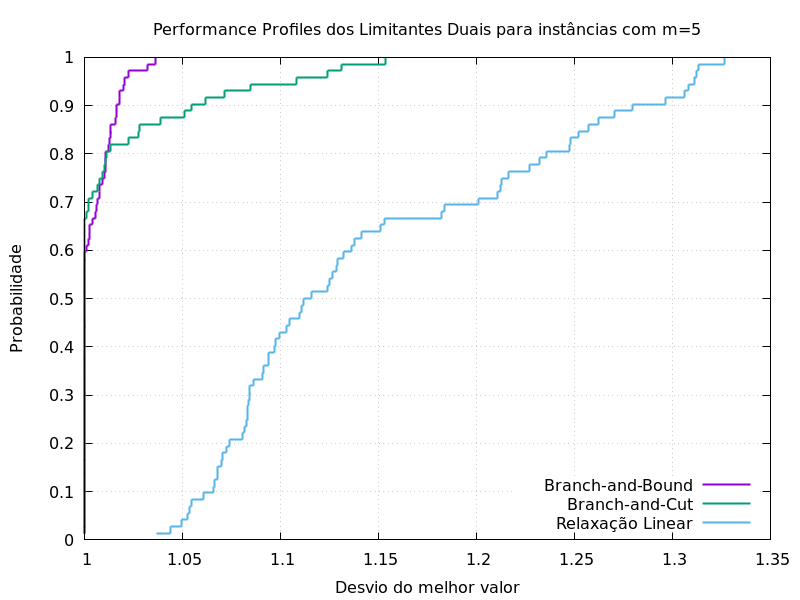

Data behind this chart, as committed beside it:
0.01388888889, 1.036597558, 1, 1
0.02778, 1.044, 1, 1
0.04167, 1.049, 1, 1
0.05556, 1.053, 1, 1
0.06944, 1.054, 1, 1
0.08333, 1.054, 1, 1
0.09722, 1.061, 1, 1
0.1111, 1.066, 1, 1
0.125, 1.066, 1, 1
0.1389, 1.068, 1, 1
0.1528, 1.068, 1, 1
0.1667, 1.07, 1, 1
0.1806, 1.07, 1, 1
0.1944, 1.073, 1, 1
0.2083, 1.074, 1, 1
0.2222, 1.081, 1, 1
0.2361, 1.081, 1, 1
0.25, 1.083, 1, 1
0.2639, 1.083, 1, 1
0.2778, 1.083, 1, 1
0.2917, 1.084, 1, 1
0.3056, 1.084, 1, 1
0.3194, 1.084, 1, 1
0.3333, 1.086, 1, 1
0.3472, 1.091, 1, 1
0.3611, 1.091, 1, 1
0.375, 1.094, 1, 1
0.3889, 1.094, 1, 1
0.4028, 1.097, 1, 1
0.4167, 1.098, 1, 1
0.4306, 1.099, 1, 1
0.4444, 1.103, 1, 1
0.4583, 1.105, 1, 1
0.4722, 1.11, 1, 1
0.4861, 1.111, 1, 1
0.5, 1.112, 1, 1
0.5139, 1.116, 1, 1
0.5278, 1.124, 1, 1
0.5417, 1.125, 1, 1
0.5556, 1.127, 1, 1
0.5694, 1.128, 1, 1
0.5833, 1.129, 1, 1
0.5972, 1.132, 1, 1
0.6111, 1.136, 1.001, 1
0.625, 1.138, 1.002, 1
0.6389, 1.142, 1.002, 1
0.6528, 1.151, 1.003, 1
0.6667, 1.153, 1.004, 1
0.6806, 1.182, 1.005, 1.001
0.6944, 1.184, 1.006, 1.002
0.7083, 1.201, 1.007, 1.002
0.7222, 1.211, 1.008, 1.004
0.7361, 1.212, 1.008, 1.007
0.75, 1.213, 1.009, 1.008
0.7639, 1.216, 1.01, 1.009
0.7778, 1.227, 1.011, 1.01
0.7917, 1.232, 1.011, 1.011
0.8056, 1.236, 1.011, 1.011
0.8194, 1.247, 1.012, 1.013
0.8333, 1.248, 1.013, 1.023
0.8472, 1.252, 1.013, 1.027
... 11 more rows
